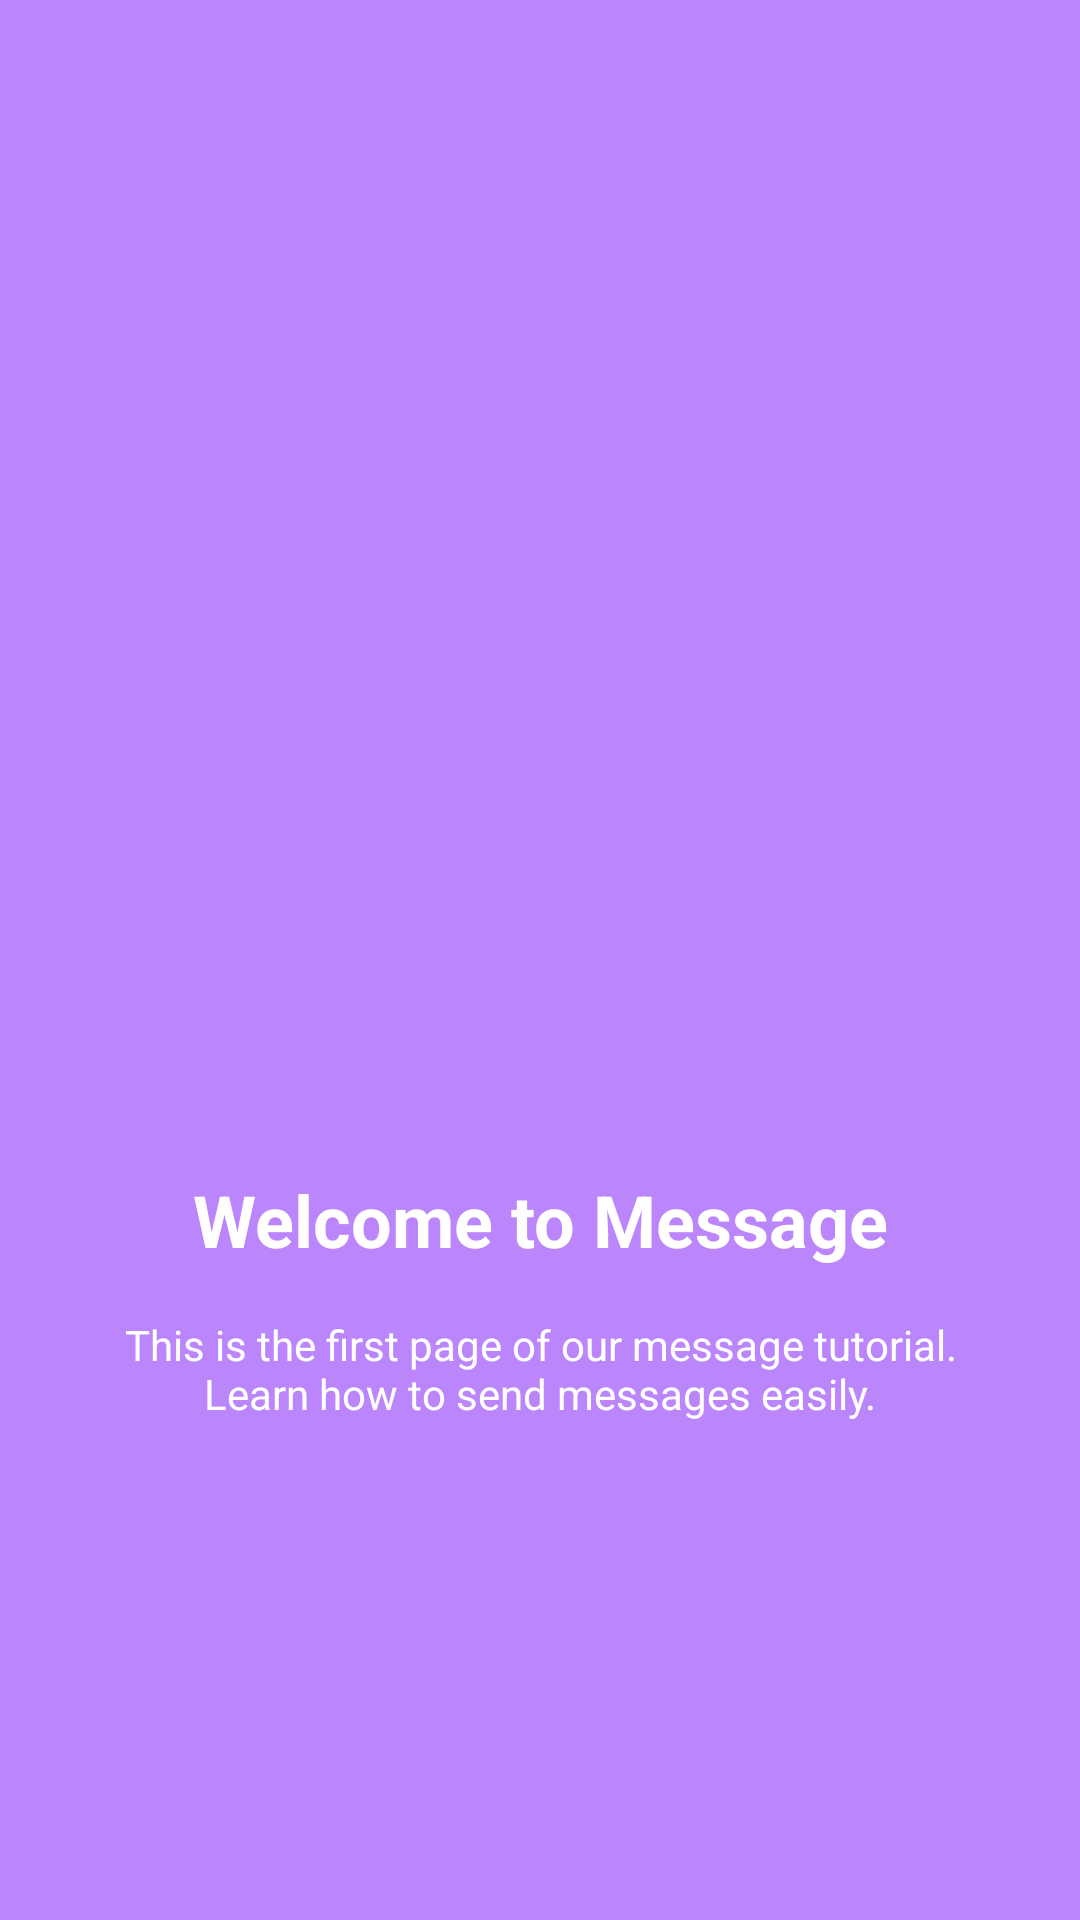

Here is an Android app screen rendered from its layout file. Give the layout XML and the strings, colors and styles it references.
<!-- AndroidManifest.xml: application theme Theme.RaseoApps -->
<!-- res/layout/activity_tutorial1_fragment.xml -->
<?xml version="1.0" encoding="utf-8"?>
<androidx.constraintlayout.widget.ConstraintLayout xmlns:android="http://schemas.android.com/apk/res/android"
    xmlns:app="http://schemas.android.com/apk/res-auto"
    android:layout_width="match_parent"
    android:layout_height="match_parent"
    android:background="#FFBB86FC">

    <ImageView
        android:id="@+id/imgLogo"
        android:layout_width="200dp"
        android:layout_height="200dp"
        android:src="@drawable/ic_menu_send_24"
        app:layout_constraintBottom_toTopOf="@+id/tvTitle"
        app:layout_constraintEnd_toEndOf="parent"
        app:layout_constraintStart_toStartOf="parent"
        app:layout_constraintTop_toTopOf="parent"
        app:layout_constraintVertical_chainStyle="packed" />

    <TextView
        android:id="@+id/tvTitle"
        android:layout_width="wrap_content"
        android:layout_height="wrap_content"
        android:layout_marginTop="24dp"
        android:text="Welcome to Message"
        android:textColor="@color/white"
        android:textSize="24sp"
        android:textStyle="bold"
        app:layout_constraintBottom_toTopOf="@+id/tvDesc"
        app:layout_constraintEnd_toEndOf="parent"
        app:layout_constraintStart_toStartOf="parent"
        app:layout_constraintTop_toBottomOf="@+id/imgLogo" />

    <TextView
        android:id="@+id/tvDesc"
        android:layout_width="0dp"
        android:layout_height="wrap_content"
        android:layout_marginStart="32dp"
        android:layout_marginTop="16dp"
        android:layout_marginEnd="32dp"
        android:gravity="center"
        android:text="This is the first page of our message tutorial. Learn how to send messages easily."
        android:textColor="@color/white"
        app:layout_constraintBottom_toBottomOf="parent"
        app:layout_constraintEnd_toEndOf="parent"
        app:layout_constraintStart_toStartOf="parent"
        app:layout_constraintTop_toBottomOf="@+id/tvTitle" />

</androidx.constraintlayout.widget.ConstraintLayout>
<!-- resources referenced by this layout -->
<resources>
  <color name="white">#FFFFFFFF</color>
  <style name="Theme.RaseoApps" parent="Base.Theme.RaseoApps" />
  <style name="Base.Theme.RaseoApps" parent="Theme.MaterialComponents.DayNight.NoActionBar">
          
          <item name="colorPrimary">@color/purple_primary</item>
          <item name="colorPrimaryVariant">@color/purple_700</item>
          <item name="colorOnPrimary">@color/white</item>
          
          <item name="colorSecondary">@color/teal_200</item>
          <item name="colorSecondaryVariant">@color/teal_200</item>
          <item name="colorOnSecondary">@color/black</item>
          
          <item name="android:statusBarColor">?attr/colorPrimaryVariant</item>
      </style>
  <color name="purple_primary">#673AB7</color>
  <color name="purple_700">#3700B3</color>
  <color name="teal_200">#03DAC5</color>
  <color name="black">#FF000000</color>
</resources>
